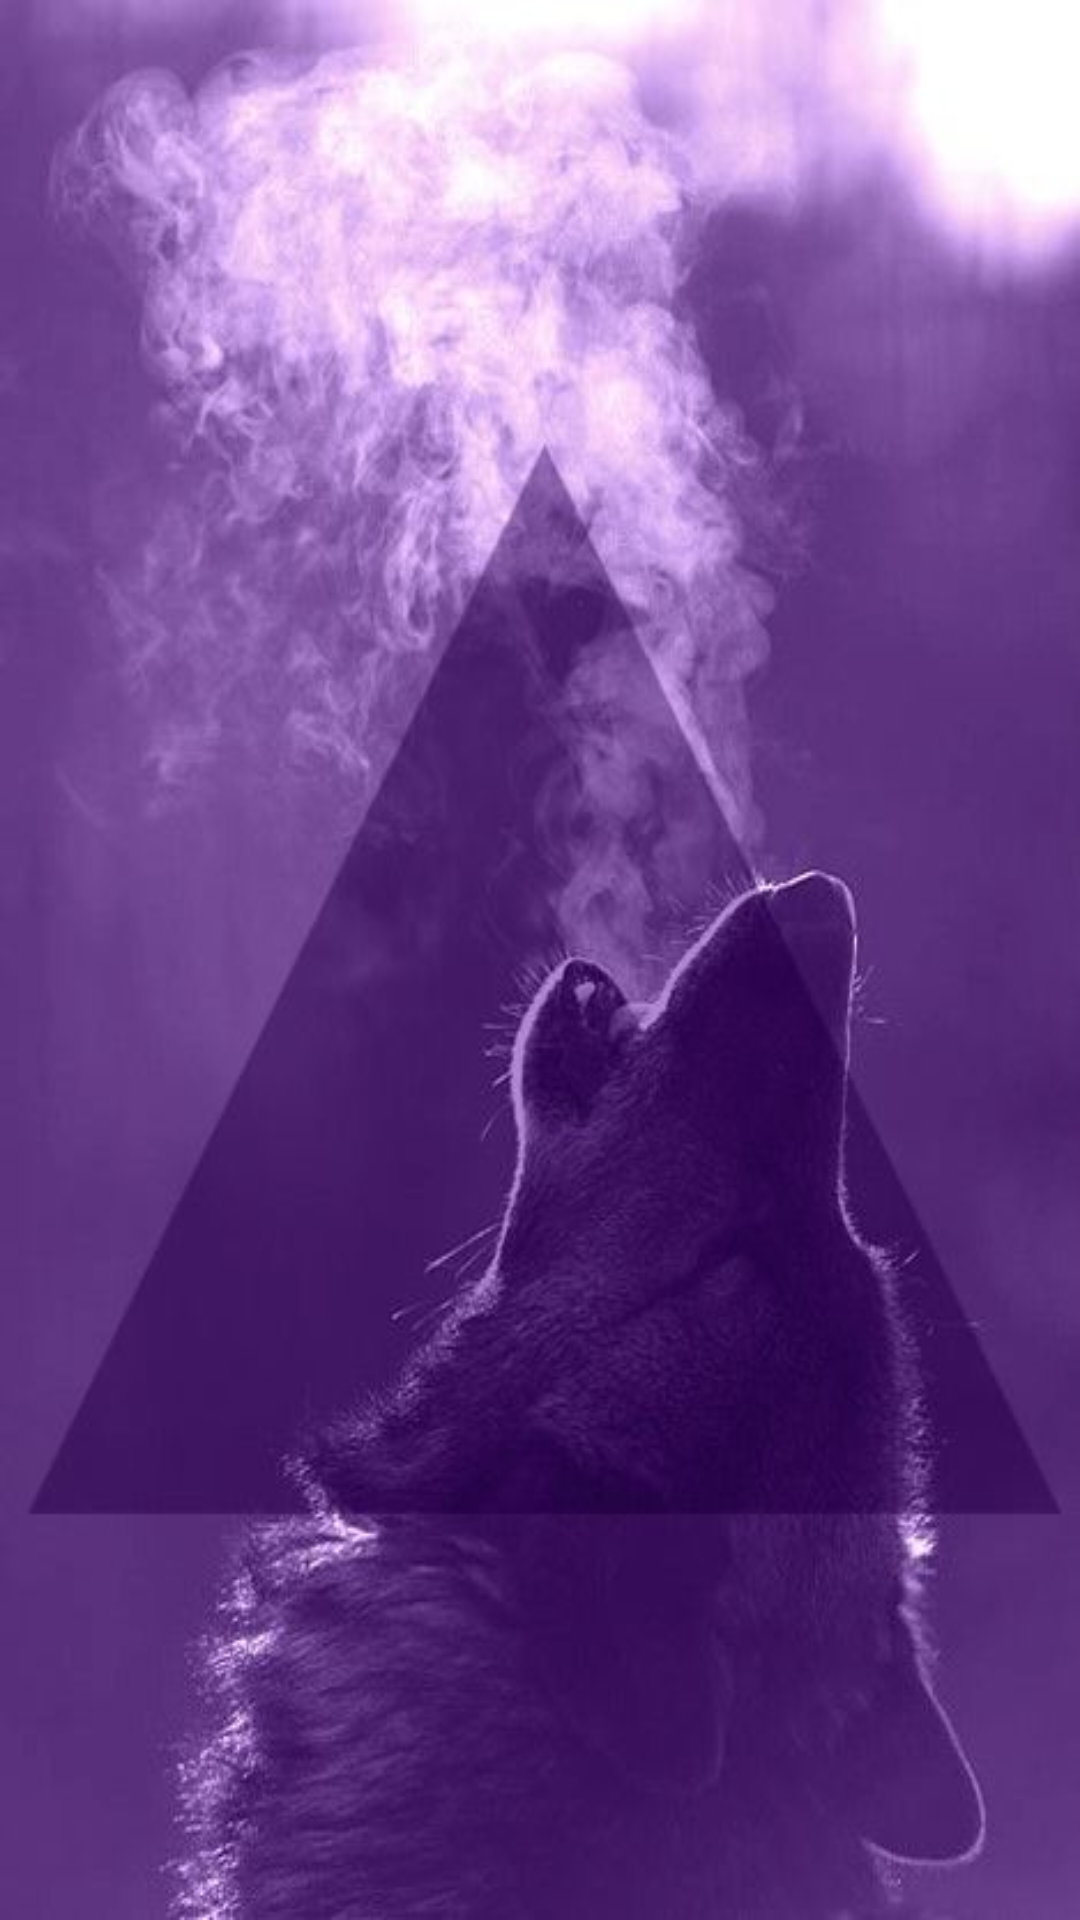

Layout XML and referenced resources for this Android screen:
<!-- AndroidManifest.xml: activity theme Theme.AppCompat.Light.NoActionBar.FullScreen -->
<!-- res/layout/activity_splash.xml -->
<?xml version="1.0" encoding="utf-8"?>

<FrameLayout xmlns:android="http://schemas.android.com/apk/res/android"
    xmlns:tools="http://schemas.android.com/tools"
    android:layout_width="match_parent"
    android:layout_height="match_parent"
    tools:context="com.example.wooflove.view.activity.SplashActivity">

    <ImageView
        android:layout_width="match_parent"
        android:layout_height="match_parent"
        android:src="@drawable/splash"
        android:scaleType="fitXY"
        />

</FrameLayout>
<!-- resources referenced by this layout -->
<resources>
  <!-- drawable splash: jpg bitmap (drawable, 33006 bytes) -->
  <style name="Theme.AppCompat.Light.NoActionBar.FullScreen" parent="@style/Theme.AppCompat.Light">
          <item name="windowNoTitle">true</item>
          <item name="windowActionBar">false</item>
          <item name="android:windowFullscreen">true</item>
          <item name="android:windowContentOverlay">@null</item>
      </style>
</resources>
